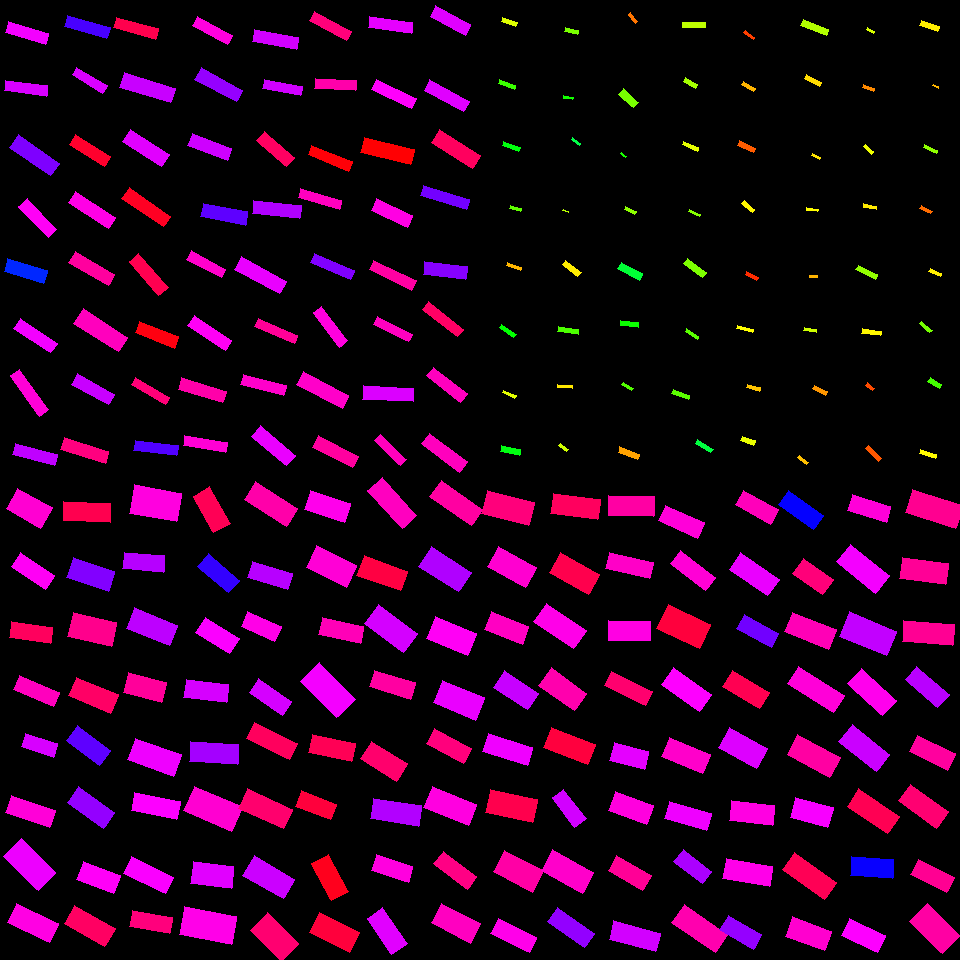

Data behind this chart, as committed beside it:
, angleRotated, color, length, logWidthLengthRatio, x, y, centerX, centerY, width, lengthRotatedProjectX, widthRotatedProjectX, lengthRotatedProjectY, widthRotatedProjectY, vertexRightBottom, vertexRightTop, vertexLeftBottom, vertexLeftTop
0, 0.5133, 0.8625, 39.43, -0.5314, 29.39, 508.3, 30, 510, 23.17, 34.34, 11.38, 19.36, 20.19, (52, 507), (40, 528), (17, 488), (6, 508)
1, 0.5839, 0.8397, 40.63, -0.8787, 32.84, 571.1, 30, 570, 16.87, 33.9, 9.303, 22.4, 14.08, (54, 575), (45, 589), (20, 552), (11, 566)
2, 0.1334, 0.9388, 41.11, -0.9387, 30.91, 632.3, 30, 630, 16.08, 40.74, 2.139, 5.469, 15.93, (52, 627), (50, 643), (11, 621), (9, 637)
3, 0.4028, 0.8759, 43.01, -0.9914, 36.46, 691, 30, 690, 15.96, 39.57, 6.257, 16.86, 14.68, (59, 692), (53, 706), (19, 675), (13, 689)
4, 0.3217, 0.8075, 33.27, -0.8614, 39.5, 745.4, 30, 750, 14.06, 31.57, 4.446, 10.52, 13.34, (57, 743), (53, 757), (25, 733), (21, 746)
5, 0.3239, 0.8587, 46.41, -0.9473, 30.65, 811.7, 30, 810, 18, 44, 5.728, 14.77, 17.06, (55, 810), (49, 827), (11, 795), (5, 812)
6, 0.7699, 0.8218, 48.48, -0.6791, 29.93, 864.4, 30, 870, 24.58, 34.81, 17.11, 33.74, 17.65, (55, 872), (38, 890), (21, 838), (3, 856)
7, 0.4455, 0.8513, 46.49, -0.8151, 32.86, 922.8, 30, 930, 20.58, 41.95, 8.867, 20.03, 18.57, (58, 923), (49, 942), (16, 903), (7, 922)
8, 0.03938, 0.948, 47.1, -0.9221, 87, 512.1, 90, 510, 18.73, 47.07, 0.7375, 1.854, 18.72, (110, 503), (110, 522), (63, 501), (63, 520)
9, 0.3167, 0.7517, 43.9, -0.7454, 90.62, 574.4, 90, 570, 20.83, 41.71, 6.488, 13.67, 19.8, (114, 571), (108, 591), (73, 557), (66, 577)
10, 0.2328, 0.9081, 44.6, -0.6085, 92.31, 629.7, 90, 630, 24.27, 43.39, 5.599, 10.29, 23.61, (116, 622), (111, 646), (73, 612), (67, 636)
11, 0.397, 0.9338, 45.14, -0.7935, 93.35, 695.1, 90, 690, 20.42, 41.63, 7.893, 17.45, 18.83, (118, 694), (110, 713), (76, 677), (68, 695)
12, 0.6408, 0.7287, 41.25, -0.7747, 88.5, 745.7, 90, 750, 19.01, 33.07, 11.37, 24.66, 15.24, (110, 750), (99, 765), (77, 725), (66, 740)
13, 0.607, 0.7635, 44.51, -0.8324, 91.03, 807.4, 90, 810, 19.36, 36.56, 11.04, 25.39, 15.91, (114, 812), (103, 828), (78, 786), (67, 802)
14, 0.3534, 0.8374, 39.63, -0.6922, 98.56, 877.5, 90, 870, 19.84, 37.18, 6.866, 13.72, 18.61, (120, 875), (113, 893), (83, 861), (76, 879)
15, 0.5232, 0.9359, 46.41, -0.7975, 89.77, 926.3, 90, 930, 20.91, 40.2, 10.45, 23.19, 18.11, (115, 928), (104, 946), (74, 905), (64, 923)
16, 0.174, 0.8541, 47.09, -0.4882, 155.4, 503.3, 150, 510, 28.9, 46.38, 5.004, 8.153, 28.46, (181, 493), (176, 521), (134, 484), (129, 513)
17, 0.07748, 0.7862, 40.74, -0.8976, 143.9, 562.2, 150, 570, 16.6, 40.62, 1.285, 3.153, 16.55, (164, 555), (163, 572), (124, 552), (122, 568)
18, 0.3858, 0.7908, 46.57, -0.7592, 152.3, 626.7, 150, 630, 21.79, 43.14, 8.201, 17.52, 20.19, (177, 625), (169, 645), (134, 607), (126, 628)
19, 0.2625, 0.8988, 39.48, -0.6687, 144.7, 687.5, 150, 690, 20.23, 38.12, 5.248, 10.24, 19.53, (166, 682), (161, 702), (128, 672), (123, 692)
20, 0.3429, 0.8232, 48.74, -0.7707, 154.4, 757.4, 150, 750, 22.55, 45.9, 7.582, 16.39, 21.24, (181, 754), (173, 776), (135, 738), (127, 759)
21, 0.1861, 0.8326, 46.18, -0.9223, 155.8, 806, 150, 810, 18.36, 45.38, 3.397, 8.543, 18.04, (180, 801), (176, 819), (134, 792), (131, 810)
22, 0.455, 0.8302, 46.78, -0.9369, 148.6, 875.4, 150, 870, 18.33, 42.02, 8.055, 20.56, 16.47, (173, 877), (165, 893), (131, 856), (123, 873)
23, 0.1782, 0.9185, 40.97, -0.9303, 150.9, 921.8, 150, 930, 16.16, 40.32, 2.864, 7.26, 15.9, (172, 917), (169, 933), (132, 910), (129, 926)
24, 1.054, 0.9441, 42.13, -0.7777, 212, 509.8, 210, 510, 19.36, 20.83, 16.82, 36.62, 9.571, (230, 523), (213, 532), (209, 486), (193, 496)
25, 0.7096, 0.7001, 40.62, -0.8956, 218.3, 573.1, 210, 570, 16.59, 30.81, 10.81, 26.46, 12.58, (239, 580), (228, 592), (208, 553), (197, 566)
26, 0.5536, 0.831, 39.93, -0.8008, 217.3, 635.6, 210, 630, 17.93, 33.96, 9.426, 20.99, 15.25, (239, 638), (229, 653), (205, 617), (195, 632)
27, 0.1223, 0.8068, 43.09, -0.856, 206.4, 691.2, 210, 690, 18.31, 42.77, 2.234, 5.257, 18.17, (228, 684), (226, 702), (186, 679), (183, 697)
28, 0.05624, 0.7739, 48.26, -0.871, 214.3, 753.1, 210, 750, 20.2, 48.18, 1.135, 2.713, 20.17, (238, 744), (237, 764), (190, 741), (189, 761)
29, 0.4071, 0.8633, 52.04, -0.6582, 213, 808.8, 210, 810, 26.95, 47.79, 10.67, 20.61, 24.74, (242, 806), (231, 831), (194, 786), (183, 810)
30, 0.1273, 0.8143, 40.7, -0.6011, 212.2, 875, 210, 870, 22.31, 40.37, 2.832, 5.165, 22.13, (233, 866), (231, 888), (193, 861), (190, 883)
31, 0.1748, 0.8479, 52.71, -0.6171, 207.9, 925.5, 210, 930, 28.44, 51.91, 4.945, 9.165, 28, (236, 916), (231, 944), (184, 906), (179, 934)
32, 0.5644, 0.8894, 49.72, -0.8646, 271.2, 504.1, 270, 510, 20.94, 42.01, 11.2, 26.59, 17.69, (297, 508), (286, 526), (255, 481), (244, 499)
33, 0.2913, 0.7869, 41.95, -0.9064, 270.3, 575.6, 270, 570, 16.95, 40.18, 4.867, 12.05, 16.23, (292, 573), (287, 589), (252, 561), (247, 577)
34, 0.4069, 0.8489, 36.91, -0.822, 261.2, 626.7, 270, 630, 16.22, 33.9, 6.421, 14.61, 14.9, (281, 626), (274, 641), (247, 611), (241, 626)
35, 0.6045, 0.8064, 40.28, -0.8716, 270.6, 697.2, 270, 690, 16.85, 33.14, 9.576, 22.89, 13.86, (291, 701), (282, 715), (258, 678), (249, 692)
36, 0.4582, 0.9386, 47.99, -0.9846, 272.3, 740.8, 270, 750, 17.93, 43.04, 7.93, 21.23, 16.08, (297, 743), (289, 759), (254, 722), (246, 738)
37, 0.4247, 0.9285, 49.42, -0.8462, 265.7, 808.8, 270, 810, 21.2, 45.03, 8.736, 20.36, 19.32, (292, 809), (283, 828), (247, 788), (238, 808)
38, 0.53, 0.7999, 46.62, -0.7329, 268.7, 877.3, 270, 870, 22.4, 40.22, 11.33, 23.57, 19.33, (294, 879), (283, 898), (254, 855), (242, 875)
39, 0.7687, 0.9263, 43.7, -0.5637, 274.4, 937, 270, 930, 24.87, 31.41, 17.29, 30.38, 17.88, (298, 943), (281, 961), (267, 912), (250, 930)
40, 0.3204, 0.846, 41.77, -0.7502, 327.4, 506.4, 330, 510, 19.73, 39.64, 6.212, 13.15, 18.72, (350, 503), (344, 522), (310, 490), (304, 509)
41, 0.4552, 0.8601, 44.42, -0.609, 331.6, 566.4, 330, 570, 24.16, 39.9, 10.62, 19.53, 21.7, (356, 565), (346, 587), (316, 545), (306, 567)
42, 0.2062, 0.8801, 42.19, -0.8853, 341.3, 630.6, 330, 630, 17.41, 41.3, 3.564, 8.637, 17.04, (363, 626), (360, 643), (322, 617), (318, 634)
43, 0.7881, 0.8267, 51.5, -0.6485, 328.1, 690.2, 330, 690, 26.93, 36.32, 19.09, 36.51, 18.99, (355, 699), (336, 717), (319, 662), (300, 681)
44, 0.2156, 0.9442, 44.56, -0.8703, 331.8, 747.9, 330, 750, 18.66, 43.53, 3.992, 9.531, 18.23, (355, 743), (351, 761), (312, 734), (308, 752)
45, 0.37, 0.9606, 37.81, -0.8328, 316.3, 805.4, 330, 810, 16.44, 35.25, 5.946, 13.67, 15.33, (336, 804), (330, 819), (301, 790), (295, 806)
46, 1.072, 0.9809, 42.08, -0.7917, 329.8, 877.5, 330, 870, 19.06, 20.11, 16.75, 36.96, 9.111, (348, 891), (331, 900), (328, 854), (311, 863)
47, 0.4569, 0.9604, 44.49, -0.6811, 334.9, 932.6, 330, 930, 22.51, 39.92, 9.933, 19.63, 20.2, (359, 932), (349, 952), (319, 912), (309, 932)
48, 0.8391, 0.8748, 51.48, -0.9989, 392.2, 502.9, 390, 510, 18.96, 34.4, 14.11, 38.31, 12.67, (416, 515), (402, 528), (382, 477), (367, 490)
49, 0.3459, 0.9566, 46.04, -0.7798, 382.2, 573.2, 390, 570, 21.11, 43.31, 7.156, 15.61, 19.86, (407, 571), (400, 590), (364, 555), (356, 575)
50, 0.6351, 0.8055, 48.08, -0.704, 390.9, 628.6, 390, 630, 23.78, 38.7, 14.11, 28.52, 19.14, (417, 633), (403, 652), (378, 604), (364, 623)
51, 0.3009, 0.8947, 42.96, -0.8964, 392.3, 684.8, 390, 690, 17.53, 41.03, 5.195, 12.73, 16.74, (415, 682), (410, 699), (374, 670), (369, 686)
52, 0.5574, 0.929, 42.33, -0.7056, 384, 761.1, 390, 750, 20.9, 35.92, 11.06, 22.39, 17.74, (407, 763), (396, 781), (371, 741), (360, 758)
53, 0.1529, 0.7833, 49.28, -0.87, 395.9, 812.3, 390, 810, 20.65, 48.71, 3.145, 7.506, 20.41, (421, 805), (418, 826), (373, 798), (370, 818)
54, 0.2937, 0.8537, 38.45, -0.833, 392.2, 868.5, 390, 870, 16.72, 36.81, 4.84, 11.13, 16, (412, 866), (408, 882), (376, 854), (371, 870)
55, 0.9693, 0.8141, 43.74, -0.8276, 387.3, 931.1, 390, 930, 19.12, 24.75, 15.76, 36.07, 10.82, (407, 943), (391, 954), (382, 907), (367, 918)
56, 0.603, 0.8947, 50.17, -0.9408, 456.1, 503.1, 450, 510, 19.58, 41.32, 11.1, 28.45, 16.13, (482, 509), (471, 525), (441, 480), (429, 496)
57, 0.5695, 0.7821, 47.53, -0.7144, 445.3, 569.1, 450, 570, 23.26, 40.03, 12.54, 25.63, 19.59, (471, 572), (458, 591), (431, 546), (418, 566)
58, 0.394, 0.8397, 44.48, -0.616, 451.6, 635.9, 450, 630, 24.03, 41.07, 9.223, 17.08, 22.18, (476, 633), (467, 655), (435, 616), (426, 638)
59, 0.3877, 0.8197, 45.39, -0.6181, 459.3, 700.1, 450, 690, 24.46, 42.02, 9.248, 17.16, 22.65, (484, 697), (475, 720), (442, 680), (433, 702)
... 196 more rows
